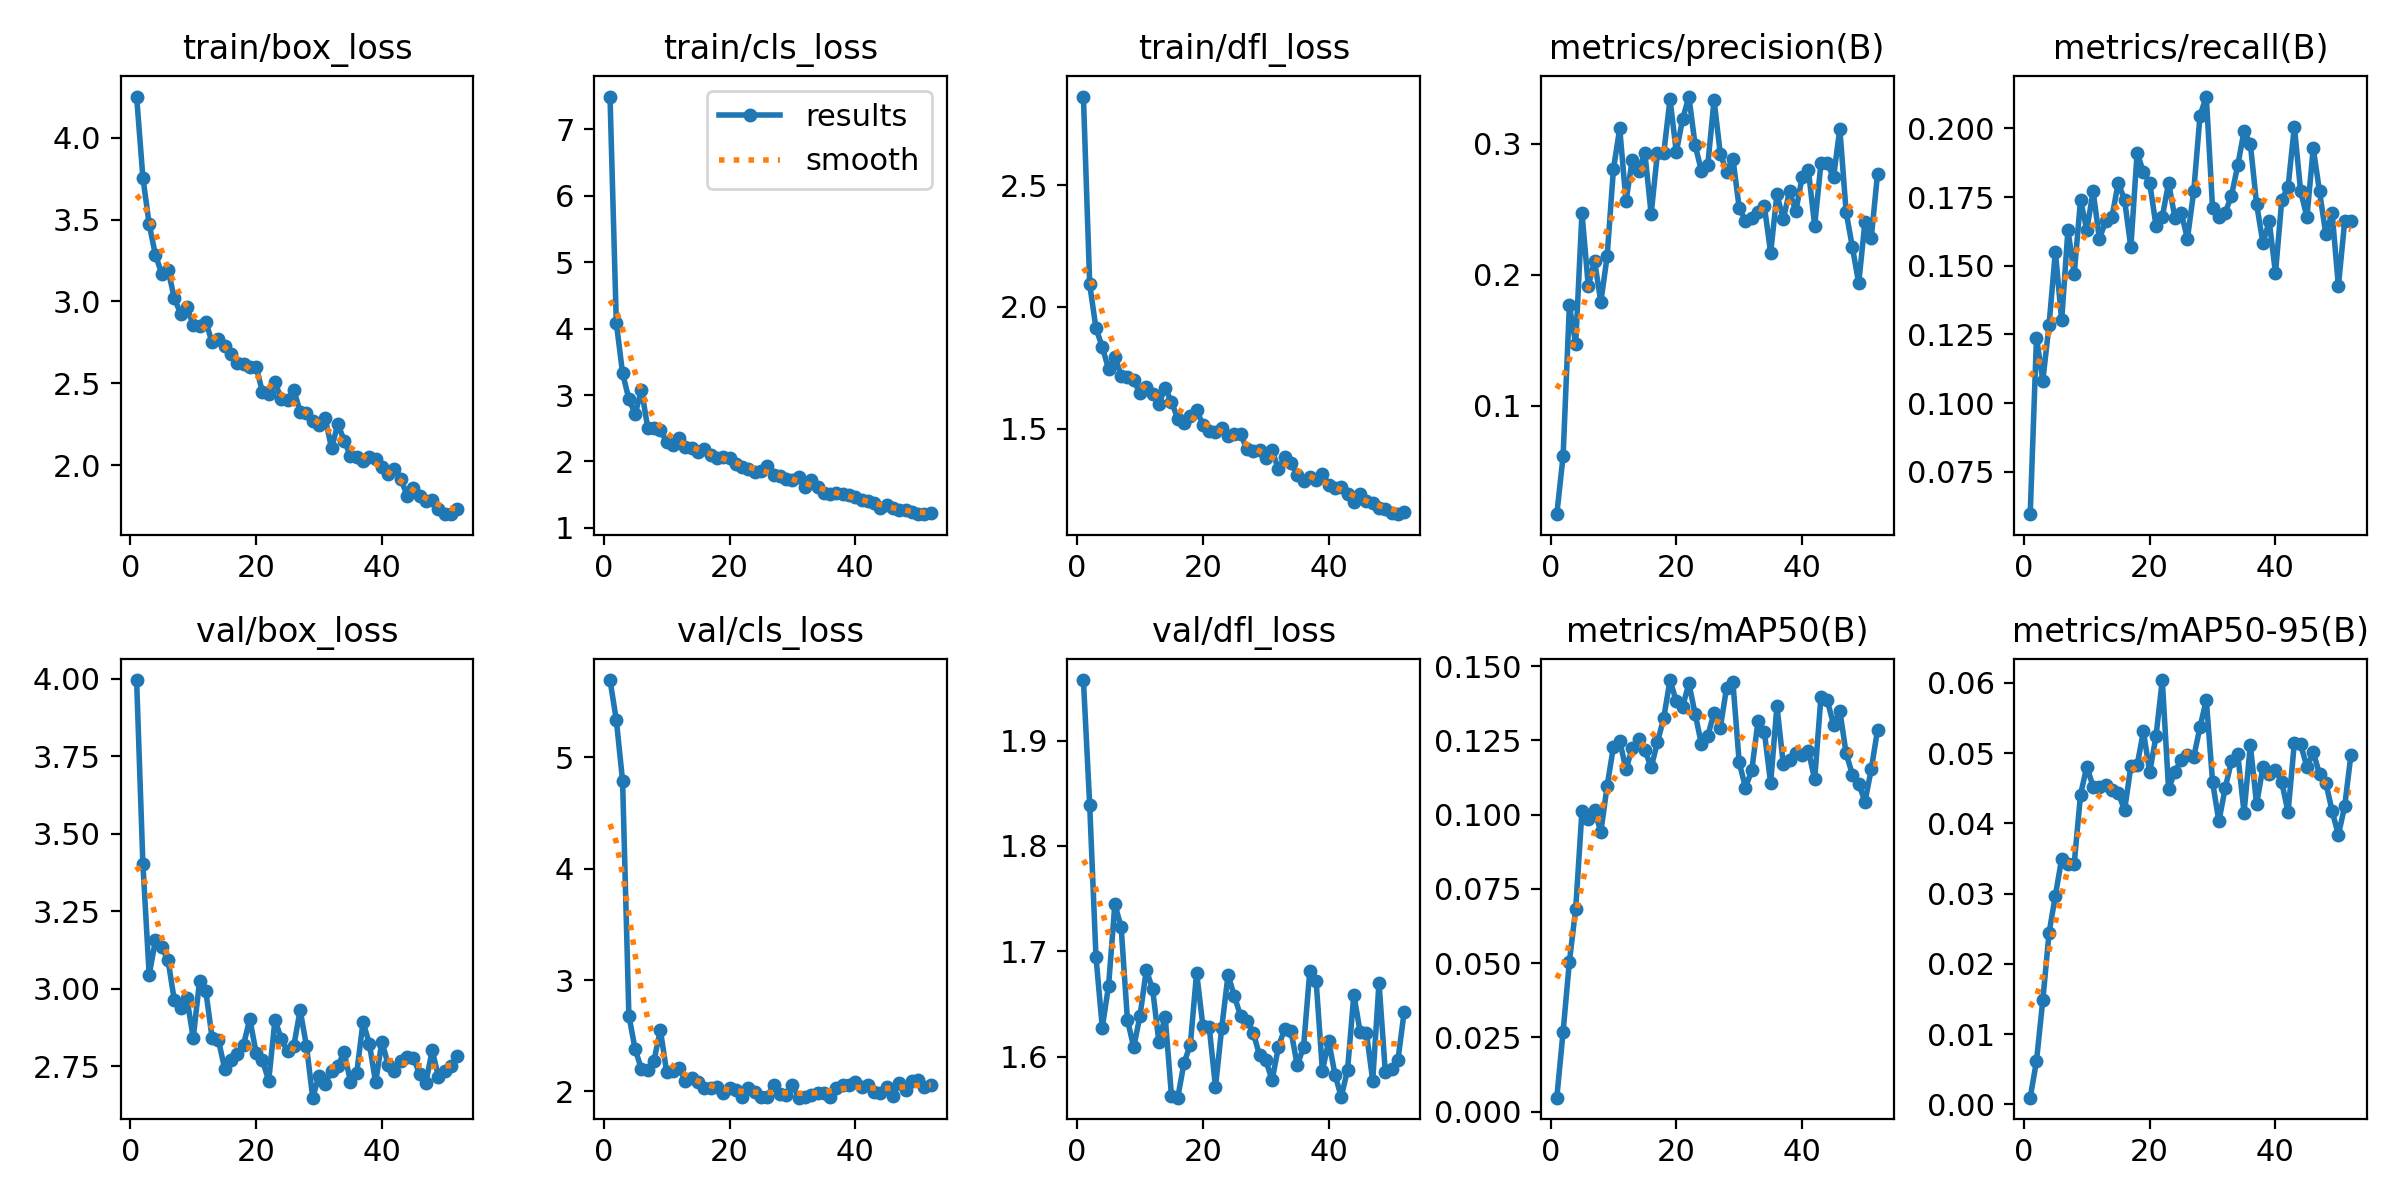

Values plotted in this chart, from the file beside it:
epoch, train/box_loss, train/cls_loss, train/dfl_loss, metrics/precision(B), metrics/recall(B), metrics/mAP50(B), metrics/mAP50-95(B), val/box_loss, val/cls_loss, val/dfl_loss, lr/pg0, lr/pg1, lr/pg2
1, 4.252, 7.489, 2.864, 0.01712, 0.05956, 0.00472, 0.00096, 3.996, 5.695, 1.958, 4.66e-05, 4.66e-05, 4.66e-05
2, 3.756, 4.088, 2.093, 0.06142, 0.1238, 0.02693, 0.00619, 3.402, 5.338, 1.839, 9.5341e-05, 9.5341e-05, 9.5341e-05
3, 3.471, 3.328, 1.912, 0.1767, 0.1081, 0.05055, 0.0148, 3.045, 4.788, 1.695, 0.0001439, 0.0001439, 0.0001439
4, 3.284, 2.939, 1.836, 0.147, 0.1285, 0.06822, 0.02442, 3.157, 2.682, 1.628, 0.0001922, 0.0001922, 0.0001922
5, 3.17, 2.715, 1.744, 0.2473, 0.1552, 0.1013, 0.02971, 3.135, 2.378, 1.667, 0.0002312, 0.0002312, 0.0002312
6, 3.194, 3.082, 1.795, 0.1915, 0.1301, 0.09843, 0.03496, 3.092, 2.202, 1.745, 0.0002307, 0.0002307, 0.0002307
7, 3.018, 2.505, 1.717, 0.2106, 0.163, 0.1015, 0.03426, 2.963, 2.196, 1.723, 0.0002302, 0.0002302, 0.0002302
8, 2.926, 2.507, 1.711, 0.1791, 0.147, 0.09418, 0.03428, 2.94, 2.278, 1.635, 0.0002298, 0.0002298, 0.0002298
9, 2.964, 2.472, 1.698, 0.214, 0.174, 0.1097, 0.04407, 2.97, 2.555, 1.609, 0.0002293, 0.0002293, 0.0002293
10, 2.856, 2.297, 1.646, 0.2803, 0.163, 0.1228, 0.04808, 2.842, 2.178, 1.639, 0.0002289, 0.0002289, 0.0002289
11, 2.852, 2.253, 1.672, 0.3118, 0.1771, 0.1249, 0.04522, 3.024, 2.18, 1.682, 0.0002284, 0.0002284, 0.0002284
12, 2.876, 2.35, 1.643, 0.2561, 0.1599, 0.1153, 0.04512, 2.993, 2.209, 1.664, 0.0002279, 0.0002279, 0.0002279
13, 2.75, 2.22, 1.603, 0.2878, 0.1661, 0.1226, 0.04545, 2.843, 2.092, 1.614, 0.0002275, 0.0002275, 0.0002275
14, 2.771, 2.207, 1.666, 0.2791, 0.1677, 0.1257, 0.04475, 2.836, 2.12, 1.638, 0.000227, 0.000227, 0.000227
15, 2.728, 2.135, 1.611, 0.293, 0.1802, 0.1217, 0.04437, 2.743, 2.087, 1.563, 0.0002265, 0.0002265, 0.0002265
16, 2.682, 2.195, 1.54, 0.2464, 0.174, 0.1159, 0.04184, 2.769, 2.028, 1.561, 0.0002261, 0.0002261, 0.0002261
17, 2.623, 2.092, 1.522, 0.2928, 0.1567, 0.1244, 0.0481, 2.79, 2.03, 1.594, 0.0002256, 0.0002256, 0.0002256
18, 2.62, 2.058, 1.554, 0.2926, 0.1912, 0.1326, 0.04827, 2.82, 2.044, 1.611, 0.0002252, 0.0002252, 0.0002252
19, 2.601, 2.071, 1.575, 0.3341, 0.184, 0.1454, 0.05308, 2.904, 1.985, 1.68, 0.0002247, 0.0002247, 0.0002247
20, 2.602, 2.057, 1.517, 0.2937, 0.1802, 0.1382, 0.04727, 2.794, 2.032, 1.629, 0.0002242, 0.0002242, 0.0002242
21, 2.447, 1.958, 1.491, 0.3187, 0.1646, 0.1363, 0.0524, 2.771, 2.01, 1.628, 0.0002238, 0.0002238, 0.0002238
22, 2.433, 1.92, 1.484, 0.336, 0.1677, 0.1442, 0.06039, 2.704, 1.954, 1.571, 0.0002233, 0.0002233, 0.0002233
23, 2.506, 1.885, 1.501, 0.2987, 0.1802, 0.1339, 0.04488, 2.9, 2.031, 1.628, 0.0002228, 0.0002228, 0.0002228
24, 2.405, 1.849, 1.471, 0.2791, 0.1675, 0.1237, 0.04735, 2.84, 1.993, 1.678, 0.0002224, 0.0002224, 0.0002224
25, 2.396, 1.852, 1.479, 0.2835, 0.1693, 0.1265, 0.04901, 2.799, 1.951, 1.657, 0.0002219, 0.0002219, 0.0002219
26, 2.458, 1.931, 1.479, 0.3334, 0.1599, 0.1344, 0.04974, 2.817, 1.951, 1.638, 0.0002215, 0.0002215, 0.0002215
27, 2.327, 1.803, 1.414, 0.2922, 0.1771, 0.1293, 0.04944, 2.932, 2.061, 1.634, 0.000221, 0.000221, 0.000221
28, 2.316, 1.785, 1.409, 0.2787, 0.2047, 0.1428, 0.0537, 2.817, 1.976, 1.623, 0.0002205, 0.0002205, 0.0002205
29, 2.268, 1.742, 1.411, 0.2886, 0.2116, 0.1446, 0.05756, 2.649, 1.971, 1.601, 0.0002201, 0.0002201, 0.0002201
30, 2.244, 1.722, 1.379, 0.251, 0.1709, 0.1176, 0.04585, 2.72, 2.062, 1.597, 0.0002196, 0.0002196, 0.0002196
31, 2.285, 1.761, 1.413, 0.2412, 0.1677, 0.1091, 0.04028, 2.695, 1.944, 1.578, 0.0002192, 0.0002192, 0.0002192
32, 2.102, 1.613, 1.332, 0.243, 0.1693, 0.115, 0.04502, 2.736, 1.953, 1.609, 0.0002187, 0.0002187, 0.0002187
33, 2.252, 1.721, 1.385, 0.248, 0.1756, 0.1316, 0.04883, 2.753, 1.965, 1.626, 0.0002182, 0.0002182, 0.0002182
34, 2.15, 1.616, 1.358, 0.2525, 0.1865, 0.1278, 0.04985, 2.796, 1.983, 1.625, 0.0002178, 0.0002178, 0.0002178
35, 2.055, 1.532, 1.309, 0.2167, 0.1991, 0.1106, 0.04153, 2.701, 1.982, 1.592, 0.0002173, 0.0002173, 0.0002173
36, 2.05, 1.518, 1.284, 0.2615, 0.1944, 0.1366, 0.05116, 2.729, 1.95, 1.609, 0.0002169, 0.0002169, 0.0002169
37, 2.025, 1.52, 1.302, 0.2422, 0.1724, 0.1172, 0.04273, 2.893, 2.028, 1.681, 0.0002164, 0.0002164, 0.0002164
38, 2.052, 1.506, 1.291, 0.2636, 0.1583, 0.1184, 0.048, 2.824, 2.061, 1.672, 0.0002159, 0.0002159, 0.0002159
39, 2.039, 1.489, 1.314, 0.2484, 0.1661, 0.1209, 0.04704, 2.699, 2.061, 1.586, 0.0002155, 0.0002155, 0.0002155
40, 1.987, 1.47, 1.269, 0.2742, 0.1473, 0.1202, 0.04758, 2.83, 2.089, 1.615, 0.000215, 0.000215, 0.000215
41, 1.943, 1.414, 1.257, 0.2797, 0.174, 0.1216, 0.04584, 2.756, 2.043, 1.583, 0.0002146, 0.0002146, 0.0002146
42, 1.979, 1.405, 1.259, 0.2375, 0.1787, 0.1119, 0.04158, 2.736, 2.059, 1.562, 0.0002141, 0.0002141, 0.0002141
43, 1.918, 1.375, 1.23, 0.2849, 0.2006, 0.1397, 0.05148, 2.768, 1.992, 1.587, 0.0002136, 0.0002136, 0.0002136
44, 1.814, 1.303, 1.197, 0.2849, 0.1771, 0.1386, 0.05122, 2.781, 1.987, 1.659, 0.0002132, 0.0002132, 0.0002132
45, 1.858, 1.345, 1.23, 0.2745, 0.1677, 0.1303, 0.04802, 2.778, 2.041, 1.623, 0.0002127, 0.0002127, 0.0002127
46, 1.808, 1.295, 1.202, 0.3115, 0.1928, 0.1351, 0.05011, 2.726, 1.962, 1.623, 0.0002122, 0.0002122, 0.0002122
47, 1.779, 1.268, 1.196, 0.2479, 0.1771, 0.1207, 0.04705, 2.698, 2.075, 1.577, 0.0002118, 0.0002118, 0.0002118
48, 1.788, 1.267, 1.174, 0.221, 0.1614, 0.1135, 0.0458, 2.803, 2.009, 1.67, 0.0002113, 0.0002113, 0.0002113
49, 1.734, 1.233, 1.171, 0.1935, 0.1693, 0.1104, 0.04176, 2.716, 2.09, 1.586, 0.0002109, 0.0002109, 0.0002109
50, 1.703, 1.214, 1.152, 0.2404, 0.1426, 0.1044, 0.03837, 2.736, 2.099, 1.588, 0.0002104, 0.0002104, 0.0002104
51, 1.7, 1.208, 1.149, 0.2283, 0.1661, 0.1153, 0.04242, 2.753, 2.04, 1.596, 0.0002099, 0.0002099, 0.0002099
52, 1.731, 1.22, 1.159, 0.2772, 0.1661, 0.1286, 0.04979, 2.784, 2.059, 1.642, 0.0002095, 0.0002095, 0.0002095
